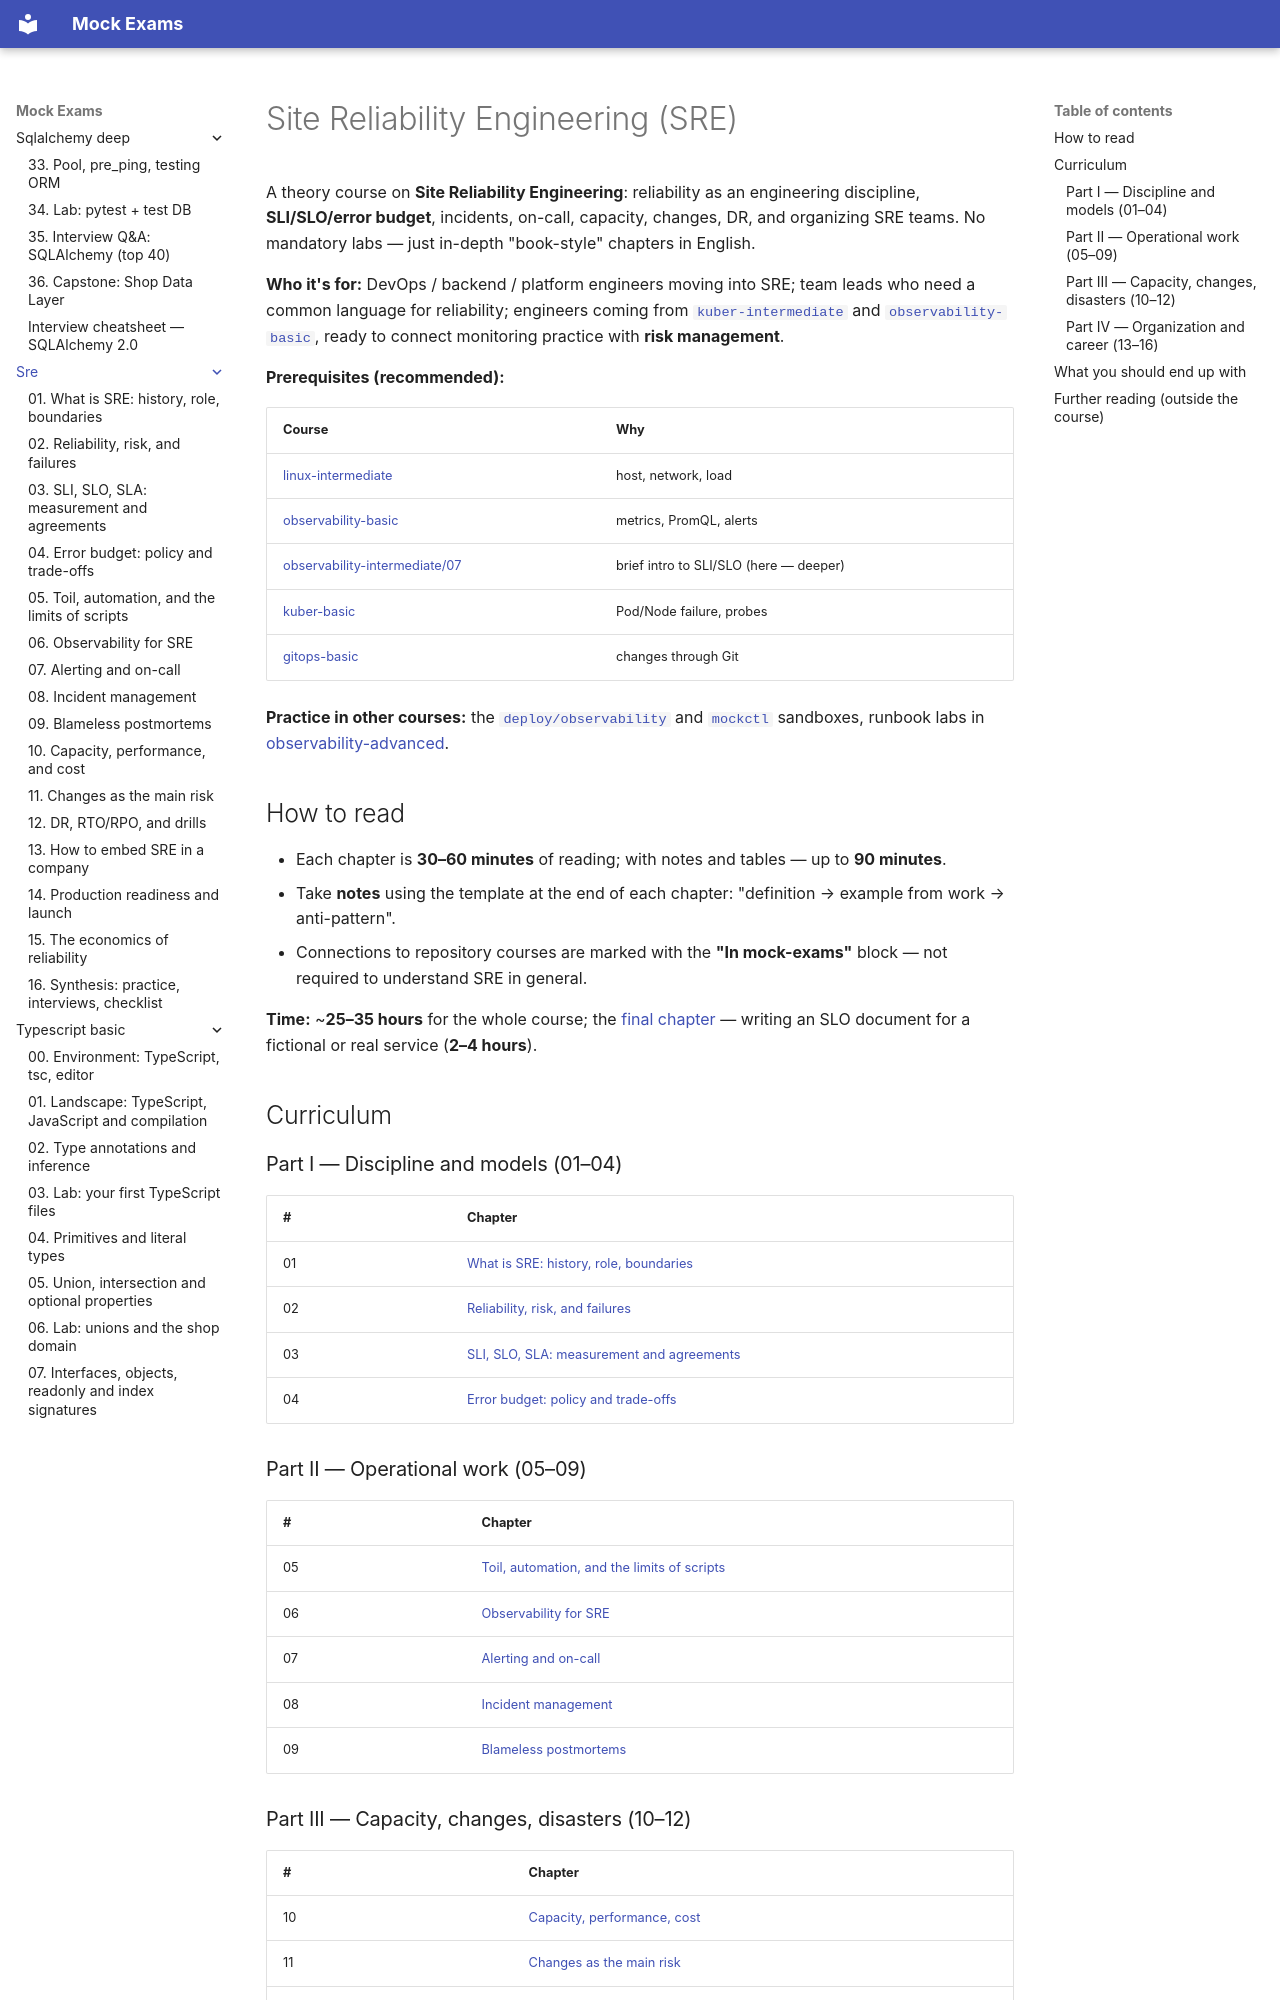

repository: FedorArbuzov/mock-exams · page: sre/index.html · generator: mkdocs

# Site Reliability Engineering (SRE)

A theory course on **Site Reliability Engineering**: reliability as an engineering discipline, **SLI/SLO/error budget**, incidents, on-call, capacity, changes, DR, and organizing SRE teams. No mandatory labs — just in-depth "book-style" chapters in English.

**Who it's for:** DevOps / backend / platform engineers moving into SRE; team leads who need a common language for reliability; engineers coming from [`kuber-intermediate`](../kuber-intermediate/README.md) and [`observability-basic`](../observability-basic/README.md), ready to connect monitoring practice with **risk management**.

**Prerequisites (recommended):**

| Course | Why |
|------|--------|
| [linux-intermediate](../linux-intermediate/README.md) | host, network, load |
| [observability-basic](../observability-basic/README.md) | metrics, PromQL, alerts |
| [observability-intermediate/07](../observability-intermediate/07-slo-sli-sla.md) | brief intro to SLI/SLO (here — deeper) |
| [kuber-basic](../kuber-basic/README.md) | Pod/Node failure, probes |
| [gitops-basic](../gitops-basic/README.md) | changes through Git |

**Practice in other courses:** the [`deploy/observability`](../../deploy/observability/README.md) and [`mockctl`](../mockctl/README.md) sandboxes, runbook labs in [observability-advanced](../observability-advanced/README.md).

## How to read

- Each chapter is **30–60 minutes** of reading; with notes and tables — up to **90 minutes**.
- Take **notes** using the template at the end of each chapter: "definition → example from work → anti-pattern".
- Connections to repository courses are marked with the **"In mock-exams"** block — not required to understand SRE in general.

**Time:** ~**25–35 hours** for the whole course; the [final chapter](16-synthesis-practice.md) — writing an SLO document for a fictional or real service (**2–4 hours**).

## Curriculum

### Part I — Discipline and models (01–04)

| # | Chapter |
|---|--------|
| 01 | [What is SRE: history, role, boundaries](01-what-is-sre.md) |
| 02 | [Reliability, risk, and failures](02-reliability-and-risk.md) |
| 03 | [SLI, SLO, SLA: measurement and agreements](03-sli-slo-sla.md) |
| 04 | [Error budget: policy and trade-offs](04-error-budgets.md) |

### Part II — Operational work (05–09)

| # | Chapter |
|---|--------|
| 05 | [Toil, automation, and the limits of scripts](05-toil-automation.md) |
| 06 | [Observability for SRE](06-observability-for-sre.md) |
| 07 | [Alerting and on-call](07-alerting-on-call.md) |
| 08 | [Incident management](08-incident-management.md) |
| 09 | [Blameless postmortems](09-postmortems.md) |
